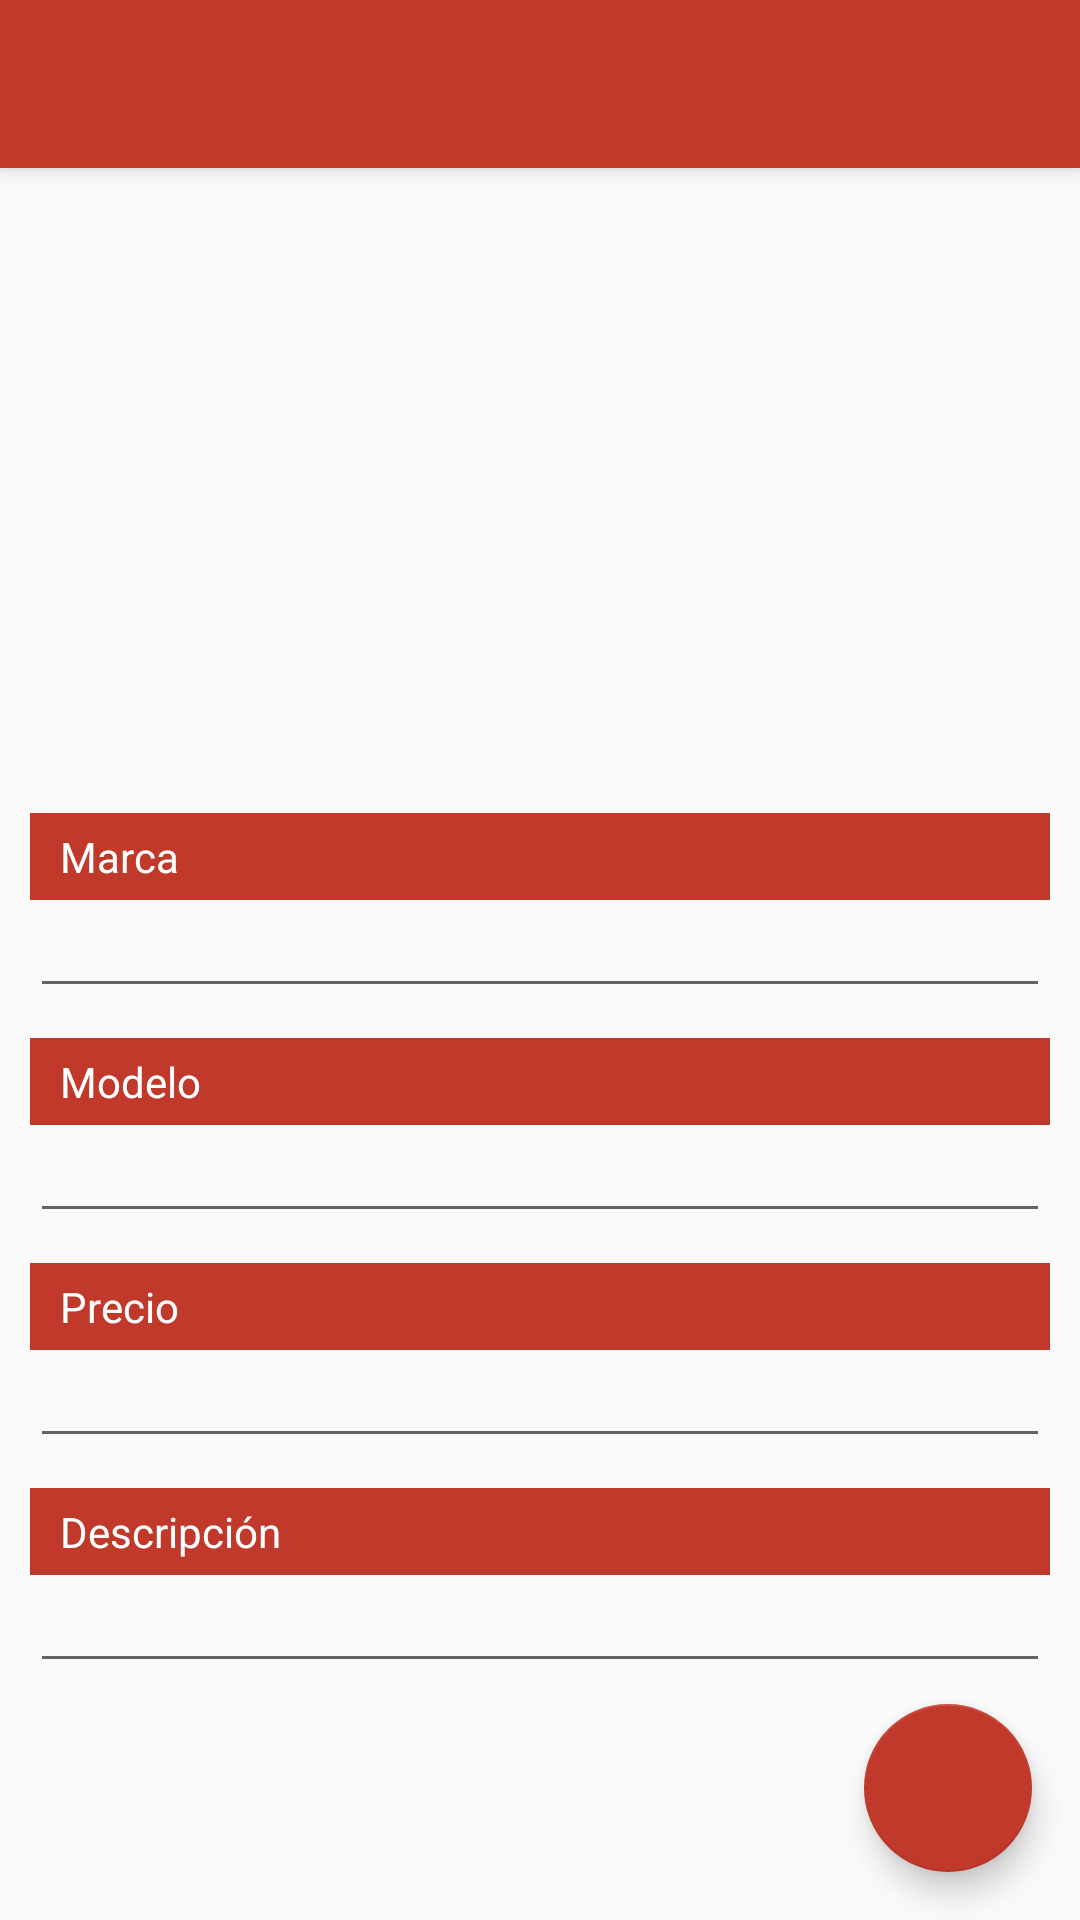

Here is an Android app screen rendered from its layout file. Give the layout XML and the strings, colors and styles it references.
<!-- AndroidManifest.xml: application theme AppThemeNoActionBar -->
<!-- res/layout/activity_crear_coche.xml -->
<?xml version="1.0" encoding="utf-8"?>
<android.support.design.widget.CoordinatorLayout xmlns:android="http://schemas.android.com/apk/res/android"
    xmlns:app="http://schemas.android.com/apk/res-auto"
    xmlns:tools="http://schemas.android.com/tools"
    android:layout_width="match_parent"
    android:layout_height="match_parent"
    tools:context=".actividades.CocheDetalles">

    <android.support.v7.widget.Toolbar
        android:id="@+id/toolbar"
        android:layout_width="match_parent"
        android:layout_height="?attr/actionBarSize"
        android:background="?attr/colorPrimary"
        android:elevation="4dp"
        android:theme="@style/botonesBlancos"
        app:popupTheme="@style/ThemeOverlay.AppCompat.Light" />

    <LinearLayout
        android:layout_width="match_parent"
        android:layout_height="wrap_content"
        android:layout_marginTop="56dp"
        android:layout_marginLeft="10dp"
        android:layout_marginRight="10dp"
        android:orientation="vertical">

        <ImageView
            android:id="@+id/imgNewFoto"
            android:layout_width="match_parent"
            android:layout_height="195dp"
            android:layout_marginTop="10dp"
            app:srcCompat="@drawable/ic_coche" />

        <TextView
            android:layout_width="match_parent"
            android:layout_height="wrap_content"
            android:layout_marginTop="10dp"
            android:background="@color/colorPrimary"
            android:paddingLeft="10dp"
            android:paddingTop="5dp"
            android:paddingRight="5dp"
            android:paddingBottom="5dp"
            android:text="@string/txvMarca"
            android:textAppearance="@style/TextAppearance.AppCompat.Body1"
            android:textColor="@android:color/white"
            android:textSize="14sp" />

        <EditText
            android:id="@+id/edtNewMarca"
            android:layout_width="match_parent"
            android:layout_height="wrap_content"
            android:inputType="none"
            android:singleLine="true"
            android:textSize="14sp" />

        <TextView
            android:layout_width="match_parent"
            android:layout_height="wrap_content"
            android:layout_marginTop="10dp"
            android:background="@color/colorPrimary"
            android:paddingLeft="10dp"
            android:paddingTop="5dp"
            android:paddingRight="5dp"
            android:paddingBottom="5dp"
            android:text="@string/txvModelo"
            android:textAppearance="@style/TextAppearance.AppCompat.Body1"
            android:textColor="@android:color/white" />

        <EditText
            android:id="@+id/edtNewModelo"
            android:layout_width="match_parent"
            android:layout_height="wrap_content"
            android:inputType="none"
            android:singleLine="true"
            android:textSize="14sp" />

        <TextView
            android:layout_width="match_parent"
            android:layout_height="wrap_content"
            android:layout_marginTop="10dp"
            android:background="@color/colorPrimary"
            android:paddingLeft="10dp"
            android:paddingTop="5dp"
            android:paddingRight="5dp"
            android:paddingBottom="5dp"
            android:text="@string/txvPrecio"
            android:textAppearance="@style/TextAppearance.AppCompat.Body1"
            android:textColor="@android:color/white"
            android:textSize="14sp" />

        <EditText
            android:id="@+id/edtNewPrecio"
            android:layout_width="match_parent"
            android:layout_height="wrap_content"
            android:inputType="number"
            android:singleLine="true"
            android:textSize="14sp" />

        <TextView
            android:layout_width="match_parent"
            android:layout_height="wrap_content"
            android:layout_marginTop="10dp"
            android:background="@color/colorPrimary"
            android:paddingLeft="10dp"
            android:paddingTop="5dp"
            android:paddingRight="5dp"
            android:paddingBottom="5dp"
            android:text="@string/txvDescripcion"
            android:textAppearance="@style/TextAppearance.AppCompat.Body1"
            android:textColor="@android:color/white" />

        <EditText
            android:id="@+id/edtNewDescripcion"
            android:layout_width="match_parent"
            android:layout_height="wrap_content"
            android:inputType="none"
            android:textSize="14sp" />
    </LinearLayout>

    <android.support.design.widget.FloatingActionButton
        android:id="@+id/btnFlotCrear"
        android:layout_width="wrap_content"
        android:layout_height="wrap_content"
        android:layout_gravity="end|bottom"
        android:layout_margin="16dp"
        android:src="@drawable/ic_save"
        android:tint="@android:color/white"
        app:backgroundTint="@color/colorPrimary" />
</android.support.design.widget.CoordinatorLayout>
<!-- resources referenced by this layout -->
<resources>
  <color name="colorPrimary">#C0392B</color>
  <string name="txvDescripcion">Descripción</string>
  <string name="txvMarca">Marca</string>
  <string name="txvModelo">Modelo</string>
  <string name="txvPrecio">Precio</string>
  <style name="botonesBlancos" parent="ThemeOverlay.AppCompat.Dark" />
  <style name="AppThemeNoActionBar" parent="Theme.AppCompat.Light.NoActionBar">
          <item name="colorPrimary">@color/colorPrimary</item>
          <item name="colorPrimaryDark">@color/colorPrimaryDark</item>
          <item name="colorAccent">@color/colorAccent</item>
      </style>
  <color name="colorPrimaryDark">#922B21</color>
  <color name="colorAccent">#EC7063</color>
</resources>
